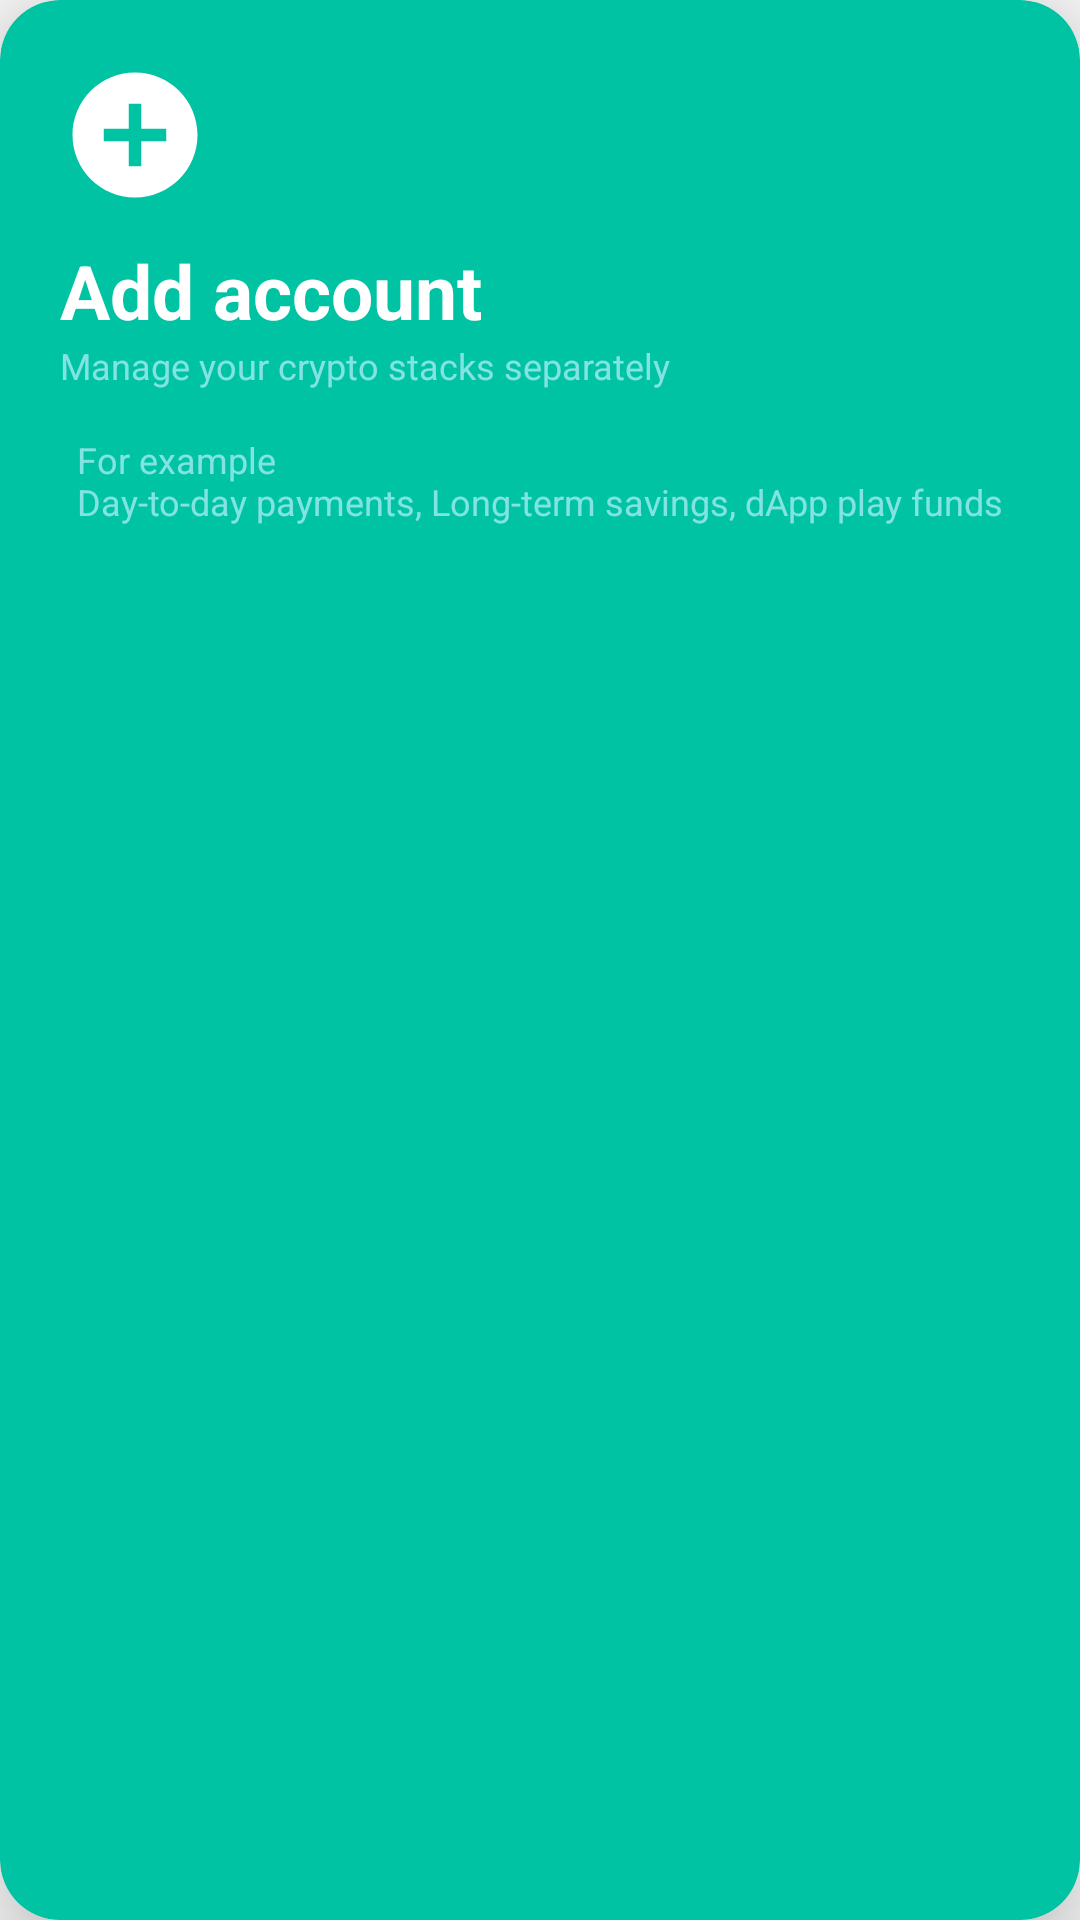

Layout XML and referenced resources for this Android screen:
<!-- AndroidManifest.xml: application theme Theme.App -->
<!-- res/layout/add_account.xml -->
<?xml version="1.0" encoding="utf-8"?>
<androidx.cardview.widget.CardView
    xmlns:android="http://schemas.android.com/apk/res/android"
    xmlns:app="http://schemas.android.com/apk/res-auto"
    android:id="@+id/addNewAsset"
    android:layout_width="match_parent"
    android:layout_height="200dp"
    app:cardElevation="20dp"
    app:cardCornerRadius="20dp"
    app:cardBackgroundColor="@color/addMoreCardColor"
    android:layout_marginHorizontal="25dp">

    <androidx.constraintlayout.widget.ConstraintLayout
        android:id="@+id/cardConstraint"
        android:layout_width="match_parent"
        android:layout_height="200dp">

        <ImageButton
            android:id="@+id/addNewAssetButton"
            android:layout_width="50dp"
            android:layout_height="50dp"
            android:background="@color/addMoreCardColor"
            android:src="@drawable/add_new_asset_button"
            android:contentDescription="@string/addNewAssetButtonDescription"
            app:layout_constraintStart_toStartOf="parent"
            app:layout_constraintTop_toTopOf="parent"
            android:layout_marginTop="20dp"
            android:layout_marginStart="20dp"/>

        <TextView
            android:id="@+id/addAccountText"
            android:layout_width="wrap_content"
            android:layout_height="wrap_content"
            android:text="@string/addAccountTextView"
            android:textSize="25sp"
            android:textColor="@color/white"
            android:textStyle="bold"
            app:layout_constraintStart_toStartOf="@id/addNewAssetButton"
            app:layout_constraintTop_toBottomOf="@id/addNewAssetButton"
            android:layout_marginTop="10dp"/>

        <TextView
            android:id="@+id/addAccountSubtext1"
            android:layout_width="wrap_content"
            android:layout_height="wrap_content"
            android:text="@string/addAccountSubtext1"
            android:textColor="#82e3e2"
            android:textSize="12sp"
            app:layout_constraintStart_toStartOf="@id/addAccountText"
            app:layout_constraintTop_toBottomOf="@id/addAccountText" />

        <TextView
            android:id="@+id/addAccountSubtext2"
            android:layout_width="wrap_content"
            android:layout_height="wrap_content"
            android:singleLine="false"
            android:text="@string/addAccountSubtext2"
            android:textColor="#82e3e2"
            android:textSize="12sp"
            app:layout_constraintStart_toStartOf="parent"
            app:layout_constraintEnd_toEndOf="parent"
            app:layout_constraintTop_toBottomOf="@id/addAccountSubtext1"
            android:layout_marginTop="15dp"
            android:layout_marginHorizontal="20dp"/>

    </androidx.constraintlayout.widget.ConstraintLayout>

</androidx.cardview.widget.CardView>
<!-- resources referenced by this layout -->
<resources>
  <color name="addMoreCardColor">#00c3a3</color>
  <color name="white">#FFFFFFFF</color>
  <!-- drawable add_new_asset_button (drawable) -->
  <vector xmlns:android="http://schemas.android.com/apk/res/android"
      android:width="50dp"
      android:height="50dp"
      android:viewportWidth="24"
      android:viewportHeight="24"
      android:tint="@color/white">
    <path
        android:fillColor="@color/white"
        android:pathData="M12,2C6.48,2 2,6.48 2,12s4.48,10 10,10 10,-4.48 10,-10S17.52,2 12,2zM17,13h-4v4h-2v-4L7,13v-2h4L11,7h2v4h4v2z"/>
  </vector>
  <string name="addAccountSubtext1">Manage your crypto stacks separately</string>
  <string name="addAccountSubtext2">For example\nDay-to-day payments, Long-term savings, dApp play funds</string>
  <string name="addAccountTextView">Add account</string>
  <string name="addNewAssetButtonDescription">Button to add new asset</string>
  <style name="Theme.App" parent="Theme.AppCompat.Light.NoActionBar">
          
          <item name="colorPrimary">@color/purple_500</item>
          <item name="colorPrimaryVariant">@color/grey</item>
          <item name="colorOnPrimary">@color/white</item>
          
          <item name="colorSecondary">@color/teal_200</item>
          <item name="colorSecondaryVariant">@color/teal_700</item>
          <item name="colorOnSecondary">@color/black</item>
          
          <item name="android:statusBarColor" tools:targetApi="l">?attr/colorPrimaryVariant</item>
          
      </style>
  <color name="purple_500">#FF6200EE</color>
  <color name="grey">#808080</color>
  <color name="teal_200">#FF03DAC5</color>
  <color name="teal_700">#FF018786</color>
  <color name="black">#FF000000</color>
</resources>
